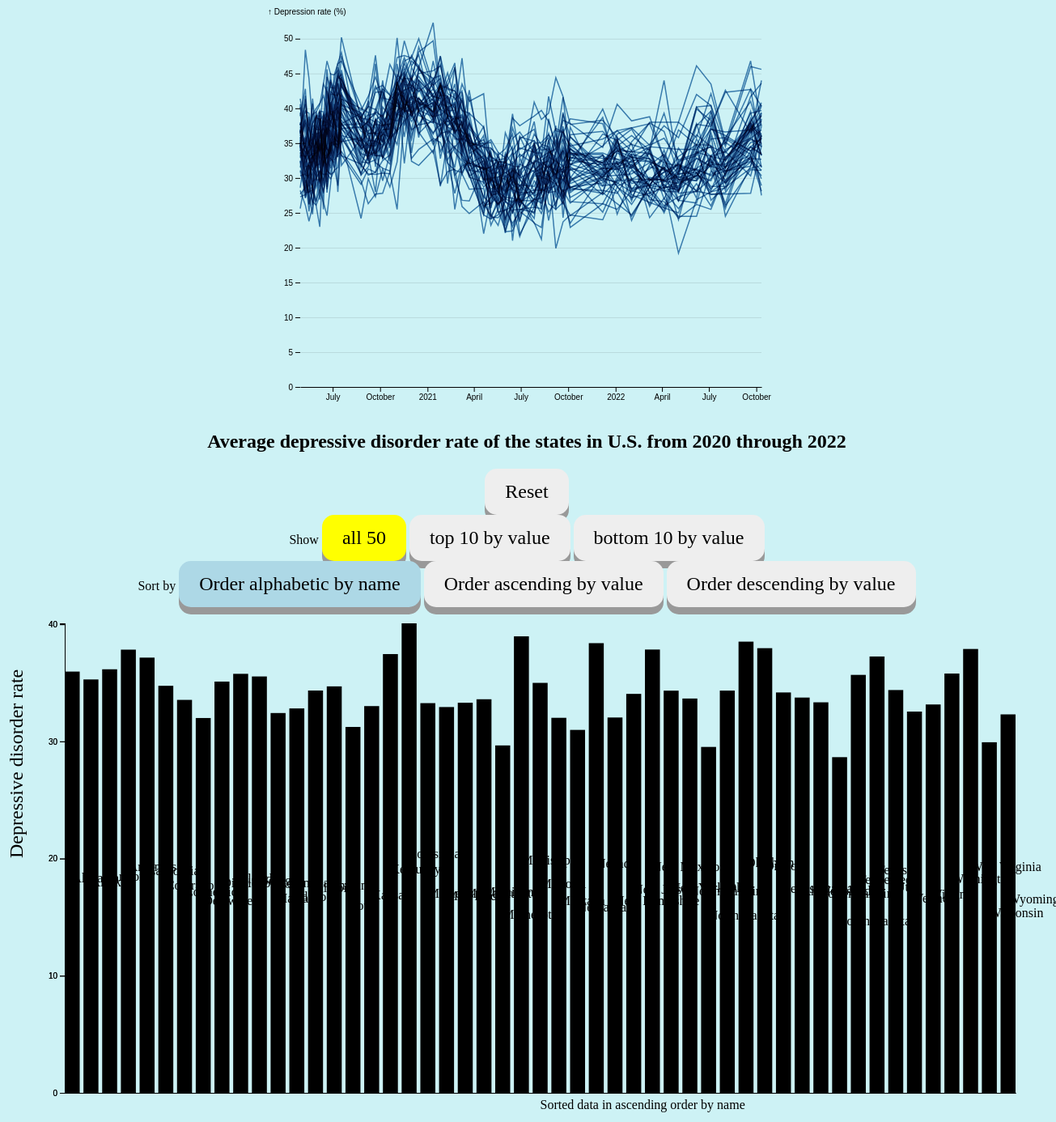
D3 v7 page, settled after 480 driven frames (8 s of simulated time); the page loaded 2 data file(s).


// ── bystate.js
 // Copyright 2021 Observable, Inc.
        // Released under the ISC license.
        // https://observablehq.com/@d3/multi-line-chart
        function LineChart(data, {
            x = ([x]) => x, // given d in data, returns the (temporal) x-value
            y = ([, y]) => y, // given d in data, returns the (quantitative) y-value
            z = () => 1, // given d in data, returns the (categorical) z-value
            title, // given d in data, returns the title text
            defined, // for gaps in data
            curve = d3.curveLinear, // method of interpolation between points
            marginTop = 20, // top margin, in pixels
            marginRight = 30, // right margin, in pixels
            marginBottom = 30, // bottom margin, in pixels
            marginLeft = 40, // left margin, in pixels
            width = 640, // outer width, in pixels
            height = 400, // outer height, in pixels
            xType = d3.scaleUtc, // type of x-scale
            xDomain, // [xmin, xmax]
            xRange = [marginLeft, width - marginRight], // [left, right]
            yType = d3.scaleLinear, // type of y-scale
            yDomain, // [ymin, ymax]
            yRange = [height - marginBottom, marginTop], // [bottom, top]
            yFormat, // a format specifier string for the y-axis
            yLabel, // a label for the y-axis
            zDomain, // array of z-values
            color = "currentColor", // stroke color of line, as a constant or a function of *z*
            strokeLinecap, // stroke line cap of line
            strokeLinejoin, // stroke line join of line
            strokeWidth = 1.5, // stroke width of line
            strokeOpacity, // stroke opacity of line
            mixBlendMode = "multiply", // blend mode of lines
            voronoi // show a Voronoi overlay? (for debugging)
        } = {}) {
            // Compute values.
            const X = d3.map(data, x);
            const Y = d3.map(data, y);
            const Z = d3.map(data, z);
            const O = d3.map(data, d => d);
            if (defined === undefined) defined = (d, i) => !isNaN(X[i]) && !isNaN(Y[i]);
            const D = d3.map(data, defined);

            // Compute default domains, and unique the z-domain.
            if (xDomain === undefined) xDomain = d3.extent(X);
            if (yDomain === undefined) yDomain = [0, d3.max(Y, d => typeof d === "string" ? +d : d)];
            if (zDomain === undefined) zDomain = Z;
            zDomain = new d3.InternSet(zDomain);

            // Omit any data not present in the z-domain.
            const I = d3.range(X.length).filter(i => zDomain.has(Z[i]));

            // Construct scales and axes.
            const xScale = xType(xDomain, xRange);
            const yScale = yType(yDomain, yRange);
            const xAxis = d3.axisBottom(xScale).ticks(width / 80).tickSizeOuter(0);
            const yAxis = d3.axisLeft(yScale).ticks(height / 60, yFormat);

            // Compute titles.
            const T = title === undefined ? Z : title === null ? null : d3.map(data, title);

            // Construct a line generator.
            const line = d3.line()
                .defined(i => D[i])
                .curve(curve)
                .x(i => xScale(X[i]))
                .y(i => yScale(Y[i]));

            const svg = d3.create("svg")
                .attr("width", width)
                .attr("height", height)
                .attr("viewBox", [0, 0, width, height])
                .attr("style", "max-width: 100%; height: auto; height: intrinsic;")
                .style("-webkit-tap-highlight-color", "transparent")
                .on("pointerenter", pointerentered)
                .on("pointermove", pointermoved)
                .on("pointerleave", pointerleft)
                .on("touchstart", event => event.preventDefault());

            // An optional Voronoi display (for fun).
            if (voronoi) svg.append("path")
                .attr("fill", "none")
                .attr("stroke", "#ccc")
                .attr("d", d3.Delaunay
                    .from(I, i => xScale(X[i]), i => yScale(Y[i]))
                    .voronoi([0, 0, width, height])
                    .render());

            svg.append("g")
                .attr("transform", `translate(0,${height - marginBottom})`)
                .call(xAxis);

            svg.append("g")
                .attr("transform", `translate(${marginLeft},0)`)
                .call(yAxis)
                .call(g => g.select(".domain").remove())
                .call(voronoi ? () => { } : g => g.selectAll(".tick line").clone()
                    .attr("x2", width - marginLeft - marginRight)
                    .attr("stroke-opacity", 0.1))
                .call(g => g.append("text")
                    .attr("x", -marginLeft)
                    .attr("y", 10)
                    .attr("fill", "currentColor")
                    .attr("text-anchor", "start")
                    .text(yLabel));

            const path = svg.append("g")
                .attr("fill", "none")
                .attr("stroke", typeof color === "string" ? color : null)
                .attr("stroke-linecap", strokeLinecap)
                .attr("stroke-linejoin", strokeLinejoin)
                .attr("stroke-width", strokeWidth)
                .attr("stroke-opacity", strokeOpacity)
                .selectAll("path")
                .data(d3.group(I, i => Z[i]))
                .join("path")
                .style("mix-blend-mode", mixBlendMode)
                .attr("stroke", typeof color === "function" ? ([z]) => color(z) : null)
                .attr("d", ([, I]) => line(I));

            const dot = svg.append("g")
                .attr("display", "none");

            dot.append("circle")
                .attr("r", 2.5);

            dot.append("text")
                .attr("font-family", "sans-serif")
                .attr("font-size", 10)
                .attr("text-anchor", "middle")
                .attr("y", -8);

            function pointermoved(event) {
                const [xm, ym] = d3.pointer(event);
                const i = d3.least(I, i => Math.hypot(xScale(X[i]) - xm, yScale(Y[i]) - ym)); // closest point
                path.style("stroke", ([z]) => Z[i] === z ? null : "#ddd").filter(([z]) => Z[i] === z).raise();
                dot.attr("transform", `translate(${xScale(X[i])},${yScale(Y[i])})`);
                if (T) dot.select("text").text(T[i]);
                svg.property("value", O[i]).dispatch("input", { bubbles: true });
            }

            function pointerentered() {
                path.style("mix-blend-mode", null).style("stroke", "#ddd");
                dot.attr("display", null);
            }

            function pointerleft() {
                path.style("mix-blend-mode", mixBlendMode).style("stroke", null);
                dot.attr("display", "none");
                svg.node().value = null;
                svg.dispatch("input", { bubbles: true });
            }

            return Object.assign(svg.node(), { value: null });
        }

        var parseTime2 = d3.timeParse("%Y-%m-%d")

        d3.csv("state.csv").then(function (data) {
            console.log(data);
            chart = LineChart(data, {
                x: d => parseTime2(d.middleDay),
                y: d => d.Values,
                z: d => d.Subgroup,
                yLabel: "↑ Depression rate (%)",
                height: 500,
                color: "steelblue",
            });
            d3.select('#bystate').node().appendChild(chart);
            // document.getElementById('chart10086').appendChild(chart);
        });

// ── statebarchart.js

var margin = { top: 20, left: 75, bottom: 50, right: 50 },
width = 1300 - margin.left - margin.right,
height = 650 - margin.top - margin.bottom;

var svg = d3.select('#statebarchart').append('svg')
.attr('width', width + margin.left + margin.right)
.attr('height', height + margin.top + margin.bottom)
.append('g')
.attr('transform', 'translate(' + margin.left + ', ' + margin.top + ')');

var all, closer, farther, earth;
d3.json('state.json', d => {
return {
    name: d.Subgroup,
    value: +d.Value
};
}).then(data => {
reset = data.sort((a, b) => d3.ascending(a.Subgroup, b.Subgroup));
all50 = data.slice();
top10 = data.sort((a, b) => d3.descending(a.Value, b.Value)).slice(0, 10);
bottom10 = data.sort((a, b) => d3.ascending(a.Value, b.Value)).slice(0, 10);


//set initial state
filter('#reset');
sort('#name');

toggleFilter('#all50');
toggleSort('#name');

draw();
});

///////////////////////////////////////////////////////////////
// Controls
///////////////////////////////////////////////////////////////

var current, sortMode, filterMode;

//sort event handlers
d3.select('#name')
.on('click', () => {
    sort('#name');
    transition();
    toggleSort('#name');
});

d3.select('#value')
.on('click', () => {
    //🚧 implement sort by temperature
    sort('#value');
    transition();
    toggleSort('#value');
});

d3.select('#devalue')
.on('click', () => {
    //🚧 implement sort by gravity
    sort('#devalue');
    transition();
    toggleSort('#devalue');
});

//filter event handlers
d3.select('#reset')
.on('click', () => {
    filter('#all10');
    sort(sortMode);
    toggleSort(sortMode);
    toggleFilter('#all10');
    sort('#name');
    transition();
    toggleSort('#name');
    redraw();
});

d3.select('#all50')
.on('click', () => {
    filter('#all50');
    sort(sortMode);
    toggleSort(sortMode);
    toggleFilter('#all50');
    sort('#name');
    transition();
    toggleSort('#name');
    redraw();
});

d3.select('#top10')
.on('click', () => {
    filter('#top10');
    sort(sortMode);
    toggleSort(sortMode);
    toggleFilter('#top10');
    sort('#devalue');
    transition();
    toggleSort('#devalue');
    redraw();
});

d3.select('#bottom10')
.on('click', () => {
    filter('#bottom10');
    sort(sortMode);
    toggleSort(sortMode);
    toggleFilter('#bottom10');
    sort('#value');
    transition();
    toggleSort('#value');
    redraw();
});

function filter(mode) {
if (mode === '#reset') {
    current = JSON.parse(JSON.stringify(reset));
} else if (mode === '#all50') {
    current = JSON.parse(JSON.stringify(all50));
} else if (mode === '#top10') {
    current = JSON.parse(JSON.stringify(top10));
} else if (mode === '#bottom10') {
    current = JSON.parse(JSON.stringify(bottom10));
}
filterMode = mode;
}

function sort(mode) {
if (mode === '#name') {
    current.sort((a, b) => d3.ascending(a.Subgroup, b.Subgroup));
    //🚧 update x axis label
    xlabel = 'Sorted data in ascending order by name'
    draw();

} else if (mode === '#value') {
    current.sort((a, b) => d3.ascending(a.Value, b.Value));
    //🚧 update x axis label
    xlabel = 'Sorted data in ascending order by value'
    draw();
} else if (mode === '#devalue') {
    current.sort((a, b) => d3.descending(a.Value, b.Value));
    //🚧 update x axis label
    xlabel = 'Sorted data in descending order by value'
    draw();
}
x.domain(current.map(d => d.Subgroup));
sortMode = mode;
}

function toggleSort(id) {
d3.selectAll('.sort')
    .style('background-color', '#eee');
d3.select(id)
    .style('background-color', 'lightblue'); // #add8e6 is hex code for lightblue
}

function toggleFilter(id) {
//🚧 write code to toggle buttons with class .filter here
d3.selectAll('.filter')
    .style('background-color', '#eee');
d3.select(id)
    .style('background-color', 'yellow');
}

///////////////////////////////////////////////////////////////
// draw the chart
///////////////////////////////////////////////////////////////

var x = d3.scaleBand();
var y = d3.scaleLinear();

var delay = function (d, i) {
return i * 50;
};

function redraw() {
//update scale
x.domain(current.map(d => d.Subgroup));

////////////////////////////////
// DATA JOIN FOR BARS.
var bars = svg.selectAll('.bar')
    .data(current, d => d.Subgroup);

// UPDATE.
bars.transition()
    .duration(750)
    .delay(delay)
    .attr('x', d => x(d.Subgroup))
    .attr('width', x.bandwidth());

// ENTER.
bars.enter()
    .append('rect')
    .attr('x', d => x(d.Subgroup))
    .attr('y', d => y(0))
    .attr('width', x.bandwidth())
    .transition()
    .duration(750)
    .attr('class', 'bar')
    .attr('x', d => x(d.Subgroup))
    .attr('y', d => y(d.Value))
    .attr('width', x.bandwidth())
    .attr('height', d => height - y(d.Value));

// EXIT.
bars.exit()
    .transition()
    .duration(750)
    .style('opacity', 0)
    .remove();

////////////////////////////////
// DATA JOIN FOR NAMES.
var name = svg.selectAll('.name')
    .data(current, d => d.Subgroup);

// UPDATE.
name.transition()
    .duration(750)
    .delay(delay)
    .attr('x', (d, i) => x(d.Subgroup) + x.bandwidth() / 2);

// ENTER.
name.enter()
    .append('text')
    .attr('x', d => x(d.Subgroup) + x.bandwidth() / 2)
    .attr('y', d => y(d.Value) + (height - y(d.Value)) / 2)
    .style('opacity', 0)
    .transition()
    .duration(1000)
    .text(d => d.name)
    .attr('class', 'name')
    .attr('x', d => x(d.name) + x.bandwidth() / 2)
    .attr('y', d => y(d.Value) + (height - y(d.Value)) / 2)
    .style('opacity', 1);

// EXIT.
name.exit()
    .transition()
    .duration(750)
    .style('opacity', 0)
    .remove();
}

function transition() {
var transition = svg.transition()
    .duration(750);

transition.selectAll('.bar')
    .delay(delay)
    .attr('x', d => x(d.Subgroup));

transition.selectAll('.name')
    .delay(delay)
    .attr('x', d => x(d.Subgroup) + x.bandwidth() / 2);
}

function draw() {
x.domain(current.map(d => d.Subgroup))
    .range([0, width])
    .paddingInner(0.2);

y.domain([0, d3.max(current, d => d.Value)])
    .range([height, 0]);

svg.selectAll('.bar')
    .data(current, d => d.Subgroup)
    .enter()
    .append('rect')
    .attr('class', 'bar')
    .attr('x', d => x(d.Subgroup))
    .attr('y', d => y(d.Value))
    .attr('width', x.bandwidth())
    .attr('height', d => height - y(d.Value));

svg.selectAll('.name')
    .data(current, d => d.Subgroup)
    .enter()
    .append('text')
    .text(d => d.Subgroup)
    .attr('class', 'name')
    .attr('x', d => x(d.Subgroup) + x.bandwidth() / 2)
    .attr('y', d => y(d.Value) + (height - y(d.Value)) / 2);

var xAxis;
xAxis = d3.axisBottom()
    .scale(x)
    .ticks(0)
    .tickSize(0)
    .tickFormat('');

svg.append('g')
    .attr('class', 'axis')
    .attr('transform', 'translate(0,' + height + ')')
    .call(xAxis);

svg.selectAll('.label').remove()
svg.append('text')
    .attr('x', width / 2)
    .attr('y', height + 20)
    .attr('class', 'label')
    .text(xlabel);  //🚧 update the label based on sort mode

var yAxis = d3.axisLeft()
    .scale(y)
    .ticks(5, 'd');

svg.append('g')
    .attr('class', 'axis')
    .call(yAxis);

svg.append('text')
    .attr('x', - height / 2)
    .attr('y', - margin.left * 0.7)
    .attr('transform', 'rotate(-90)')
    .attr('class', 'label')
    .append('tspan').text('Depressive disorder rate')
    .style('font-size', '1.5em');
}

### data: state.csv
Subgroup, middleDay, Values
Alabama, 2020-04-29, 30.3
Alabama, 2020-05-09, 30.6
Alabama, 2020-05-16, 25.2
Alabama, 2020-05-23, 28.8
Alabama, 2020-05-30, 37.5
Alabama, 2020-06-06, 36.9
Alabama, 2020-06-13, 38.1
Alabama, 2020-06-20, 38.0
Alabama, 2020-06-27, 35.9
Alabama, 2020-07-04, 39.6
Alabama, 2020-07-11, 40.1
Alabama, 2020-07-18, 43.3
Alabama, 2020-08-25, 37.2
Alabama, 2020-09-08, 38.1
Alabama, 2020-09-22, 37.2
Alabama, 2020-10-06, 33.6
Alabama, 2020-10-20, 36.0
Alabama, 2020-11-03, 44.8
Alabama, 2020-11-17, 43.8
Alabama, 2020-12-01, 38.5
Alabama, 2020-12-15, 44.0
Alabama, 2021-01-12, 42.0
Alabama, 2021-01-26, 43.4
Alabama, 2021-02-09, 40.1
Alabama, 2021-02-23, 36.5
Alabama, 2021-03-09, 38.1
Alabama, 2021-03-23, 34.5
Alabama, 2021-04-20, 35.5
Alabama, 2021-05-04, 33.3
Alabama, 2021-05-18, 28.0
Alabama, 2021-06-01, 31.8
Alabama, 2021-06-15, 29.5
Alabama, 2021-06-29, 35.9
Alabama, 2021-07-27, 35.3
Alabama, 2021-08-10, 29.9
Alabama, 2021-08-24, 38.5
Alabama, 2021-09-07, 34.2
Alabama, 2021-09-21, 32.4
Alabama, 2021-10-05, 34.1
Alabama, 2021-12-07, 32.1
Alabama, 2022-01-04, 33.9
Alabama, 2022-02-01, 33.8
Alabama, 2022-03-08, 33.5
Alabama, 2022-04-05, 28.6
Alabama, 2022-05-03, 31.0
Alabama, 2022-06-07, 37.7
Alabama, 2022-07-05, 37.4
Alabama, 2022-08-02, 42.3
Alabama, 2022-09-20, 42.7
Alabama, 2022-10-11, 34.5
Alaska, 2020-04-29, 31.5
Alaska, 2020-05-09, 35.7
Alaska, 2020-05-16, 32.7
Alaska, 2020-05-23, 36.4
Alaska, 2020-05-30, 31.6
Alaska, 2020-06-06, 35.2
Alaska, 2020-06-13, 36.5
Alaska, 2020-06-20, 37.1
Alaska, 2020-06-27, 35.3
Alaska, 2020-07-04, 32.9
... 2,490 more rows

### data: state.json
[
 {
  "Subgroup": "Alabama",
  "Value": 35.96
 },
 {
  "Subgroup": "Alaska",
  "Value": 35.29
 },
 {
  "Subgroup": "Arizona",
  "Value": 36.16
 },
 {
  "Subgroup": "Arkansas",
  "Value": 37.83
 },
 {
  "Subgroup": "California",
  "Value": 37.15
 },
 {
  "Subgroup": "Colorado",
  "Value": 34.75
 },
 {
  "Subgroup": "Connecticut",
  "Value": 33.54
 },
 {
  "Subgroup": "Delaware",
  "Value": 32.0
 },
 "... 43 more items"
]